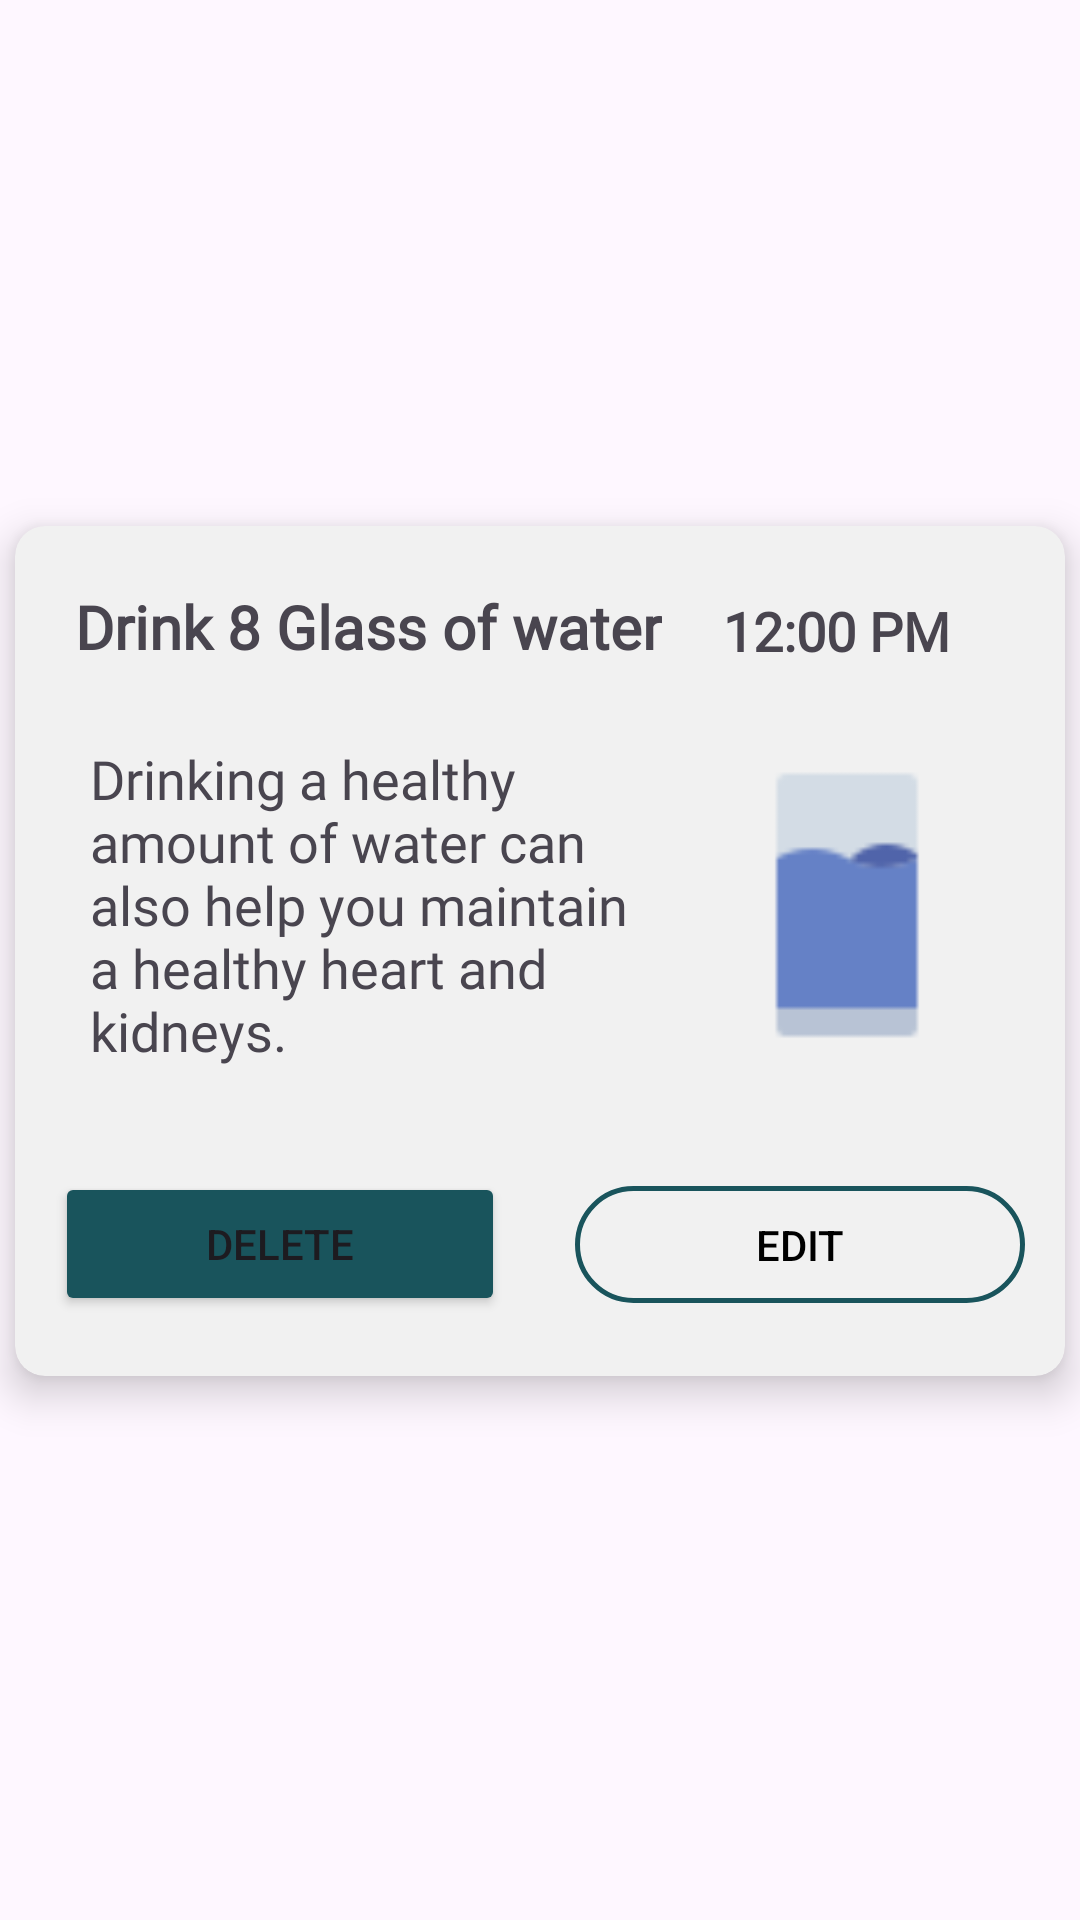

Produce the Android XML layout that renders to this screen, including the resource entries it uses.
<!-- AndroidManifest.xml: application theme Theme.Raite2023 -->
<!-- res/layout/todoitem.xml -->
<?xml version="1.0" encoding="utf-8"?>

<androidx.constraintlayout.widget.ConstraintLayout xmlns:android="http://schemas.android.com/apk/res/android"
    xmlns:app="http://schemas.android.com/apk/res-auto"
    android:layout_width="match_parent"
    android:layout_height="wrap_content"
    android:layout_marginBottom="20dp">

    

    <androidx.cardview.widget.CardView
        android:layout_width="match_parent"
        android:layout_height="wrap_content"
        android:layout_marginStart="5dp"
        android:layout_marginTop="2dp"
        android:layout_marginEnd="5dp"
        android:layout_marginBottom="8dp"
        android:backgroundTint="#F1F1F1"
        app:cardCornerRadius="10dp"
        app:cardElevation="8dp"
        app:layout_constraintBottom_toBottomOf="parent"
        app:layout_constraintEnd_toEndOf="parent"
        app:layout_constraintStart_toStartOf="parent"
        android:padding="15dp"
        app:layout_constraintTop_toTopOf="parent">


        
        <androidx.constraintlayout.widget.ConstraintLayout
            android:layout_width="match_parent"
            android:layout_height="wrap_content">


            
            <TextView
                android:id="@+id/tvTodo"
                android:layout_width="wrap_content"
                android:layout_height="wrap_content"
                android:layout_marginTop="20dp"
                android:fontFamily="@font/poppins"
                android:layout_marginStart="10dp"
                android:text="Drink 8 Glass of water"
                android:textSize="20dp"
                android:textStyle="bold"
                app:layout_constraintStart_toStartOf="@+id/tvDescription"
                app:layout_constraintTop_toTopOf="parent" />


            
            <TextView
                android:id="@+id/tvDescription"
                android:layout_width="229dp"
                android:layout_height="wrap_content"
                android:layout_marginStart="10dp"
                android:layout_marginTop="10dp"
                android:fontFamily="@font/poppins"
                android:padding="15dp"
                android:text="Drinking a healthy amount of water can also help you maintain a healthy heart and kidneys."
                android:textSize="18dp"
                app:layout_constraintStart_toStartOf="parent"
                app:layout_constraintTop_toBottomOf="@+id/tvTodo" />

            

            <ImageView
                android:id="@+id/imagetodo"
                android:layout_width="130dp"
                android:layout_height="100dp"
                android:layout_marginStart="-20dp"
                android:layout_marginEnd="15dp"
                android:src="@drawable/raite_water"
                app:layout_constraintBottom_toBottomOf="@+id/tvDescription"
                app:layout_constraintEnd_toEndOf="parent"
                app:layout_constraintStart_toEndOf="@id/tvDescription"
                app:layout_constraintTop_toTopOf="@+id/tvDescription" />


            <TextView
                android:id="@+id/tvTime"
                android:layout_width="wrap_content"
                android:layout_height="wrap_content"
                android:layout_marginEnd="15dp"
                android:fontFamily="@font/poppins"
                android:text="12:00 PM"
                android:textSize="18dp"
                android:textStyle="bold"
                app:layout_constraintBottom_toBottomOf="@+id/tvTodo"
                app:layout_constraintEnd_toEndOf="parent"
                app:layout_constraintStart_toStartOf="@+id/imagetodo" />


            

            <Button
                android:id="@+id/deletebtn"
                android:layout_width="150dp"
                android:layout_height="wrap_content"
                android:layout_marginTop="20dp"
                android:layout_marginEnd="10dp"
                android:layout_marginBottom="20dp"
                android:backgroundTint="@color/boxbg"
                android:text="Delete"
                app:layout_constraintBottom_toBottomOf="parent"
                app:layout_constraintEnd_toStartOf="@+id/editbtn"
                app:layout_constraintHorizontal_bias="0.5"
                app:layout_constraintStart_toStartOf="parent"
                app:layout_constraintTop_toBottomOf="@id/tvDescription" />

            
            <Button
                android:id="@+id/editbtn"
                android:layout_width="150dp"
                android:layout_height="39dp"
                android:background="@drawable/outlinebtn"
                android:text="Edit"
                android:textColor="@color/black"
                app:layout_constraintBottom_toBottomOf="@+id/deletebtn"
                app:layout_constraintEnd_toEndOf="parent"
                app:layout_constraintHorizontal_bias="0.5"
                app:layout_constraintStart_toEndOf="@+id/deletebtn"
                app:layout_constraintTop_toTopOf="@id/deletebtn" />


        </androidx.constraintlayout.widget.ConstraintLayout>


    </androidx.cardview.widget.CardView>

</androidx.constraintlayout.widget.ConstraintLayout>
<!-- resources referenced by this layout -->
<resources>
  <color name="black">#FF000000</color>
  <color name="boxbg">#19545c</color>
  <!-- drawable outlinebtn (drawable) -->
  <?xml version="1.0" encoding="utf-8"?>
  
  <shape xmlns:android="http://schemas.android.com/apk/res/android">
  
      <solid android:color="@color/transparent"/>
      <corners android:radius="30dp"/>
          <stroke android:width="5px" android:color="@color/boxbg"/>
  </shape>
  <!-- drawable raite_water: png bitmap (drawable, 572 bytes) -->
  <style name="Theme.Raite2023" parent="Base.Theme.Raite2023" />
  <color name="transparent">#00FFFFFF</color>
  <style name="Base.Theme.Raite2023" parent="Theme.Material3.DayNight.NoActionBar">
          
          
          <item name="colorOnPrimaryContainer">@color/white</item>
          <item name="colorPrimary">@color/boxbg</item>
          <item name="colorOnPrimary">@color/OnPrimary</item>
          <item name="colorPrimaryContainer">@color/boxbg</item>
          <item name="android:windowFullscreen">true</item>
      </style>
  <color name="white">#F1F1F1</color>
  <color name="OnPrimary">#FFFFFF</color>
</resources>
